Run: headless pygame with SDL's dummy video driver; simulated clock (each Clock.tick advances the game by its frame time, no real sleeping); random seed 0; keys injected as events and as key.get_pressed() state; no mouse input.
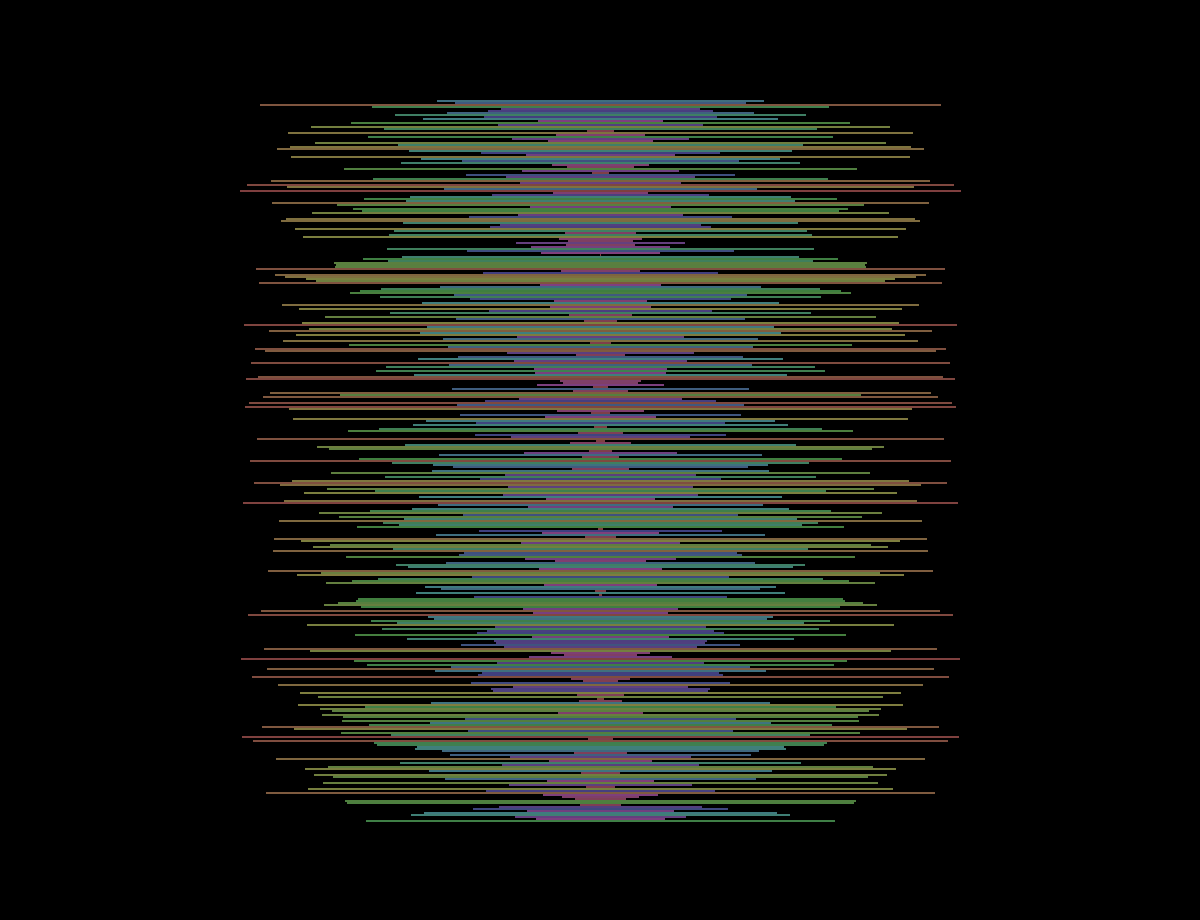
Frame 1 of 4 · flips 1–60 · no input
Frame 2 of 4 · flips 61–180 · tapped SPACE, RETURN · held RIGHT (→), D · screen unchanged from frame 1, image omitted
Frame 3 of 4 · flips 181–300 · held DOWN (↓), S · screen unchanged from frame 2, image omitted
Frame 4 of 4 · flips 301–420 · held LEFT (←), A, UP (↑), W · screen unchanged from frame 3, image omitted

The pygame program that drew these frames:

import colorsys
import pygame
from random import shuffle

values = [i for i in range(361)]
shuffle(values)
 
WHITE = (255, 255, 255)
BLACK = (0, 0, 0)
RED = (255, 0, 0)
 
# initialize pygame
pygame.init()
screen_size = (1200, 920)
 
# create a window
screen = pygame.display.set_mode(screen_size)
pygame.display.set_caption("Drawing Lines")
 
# clock is used to set a max fps
clock = pygame.time.Clock()
 
# create a demo surface 
surface_size = (1200, 920)
test_surface = pygame.Surface(surface_size)
test_surface.fill(BLACK)

# draw a red line across it
max_x = surface_size[0]
max_y = surface_size[1]
# pygame.draw.aaline(test_surface, RED, (0, surface_size[1]), (surface_size[0], 0))
# pygame.draw.aaline(test_surface, RED, (100, max_y - 100), (max_x - 100, max_y
# - 100))

y = surface_size[1] - 100
for i in range(361):
    # scale = 2
    line_length = 721 - values[i]*2
    line_thickness = 2
    line_color = pygame.Color(0,0,0)
    line_color.hsva = (values[i], 50, 50, 0)

    center_x = int(surface_size[0]/2)
    x = center_x - int(line_length/2)

    pygame.draw.rect(
        test_surface,
        line_color,
        pygame.Rect((x, y), (line_length, line_thickness)),
        0
    )
    y -= line_thickness
 
running = True
while running:
    for event in pygame.event.get():
        if event.type == pygame.QUIT:
            running = False
     
    #clear the screen
    screen.fill(BLACK)
     
    # draw to the screen
    # YOUR CODE HERE
    x = (screen_size[0]/2) - (surface_size[0]/2)
    y = (screen_size[1]/2) - (surface_size[1]/2)
    screen.blit(test_surface, (x, y))
 
    # flip() updates the screen to make our changes visible
    pygame.display.flip()
     
    # how many updates per second
    clock.tick(60)
 
pygame.quit()
